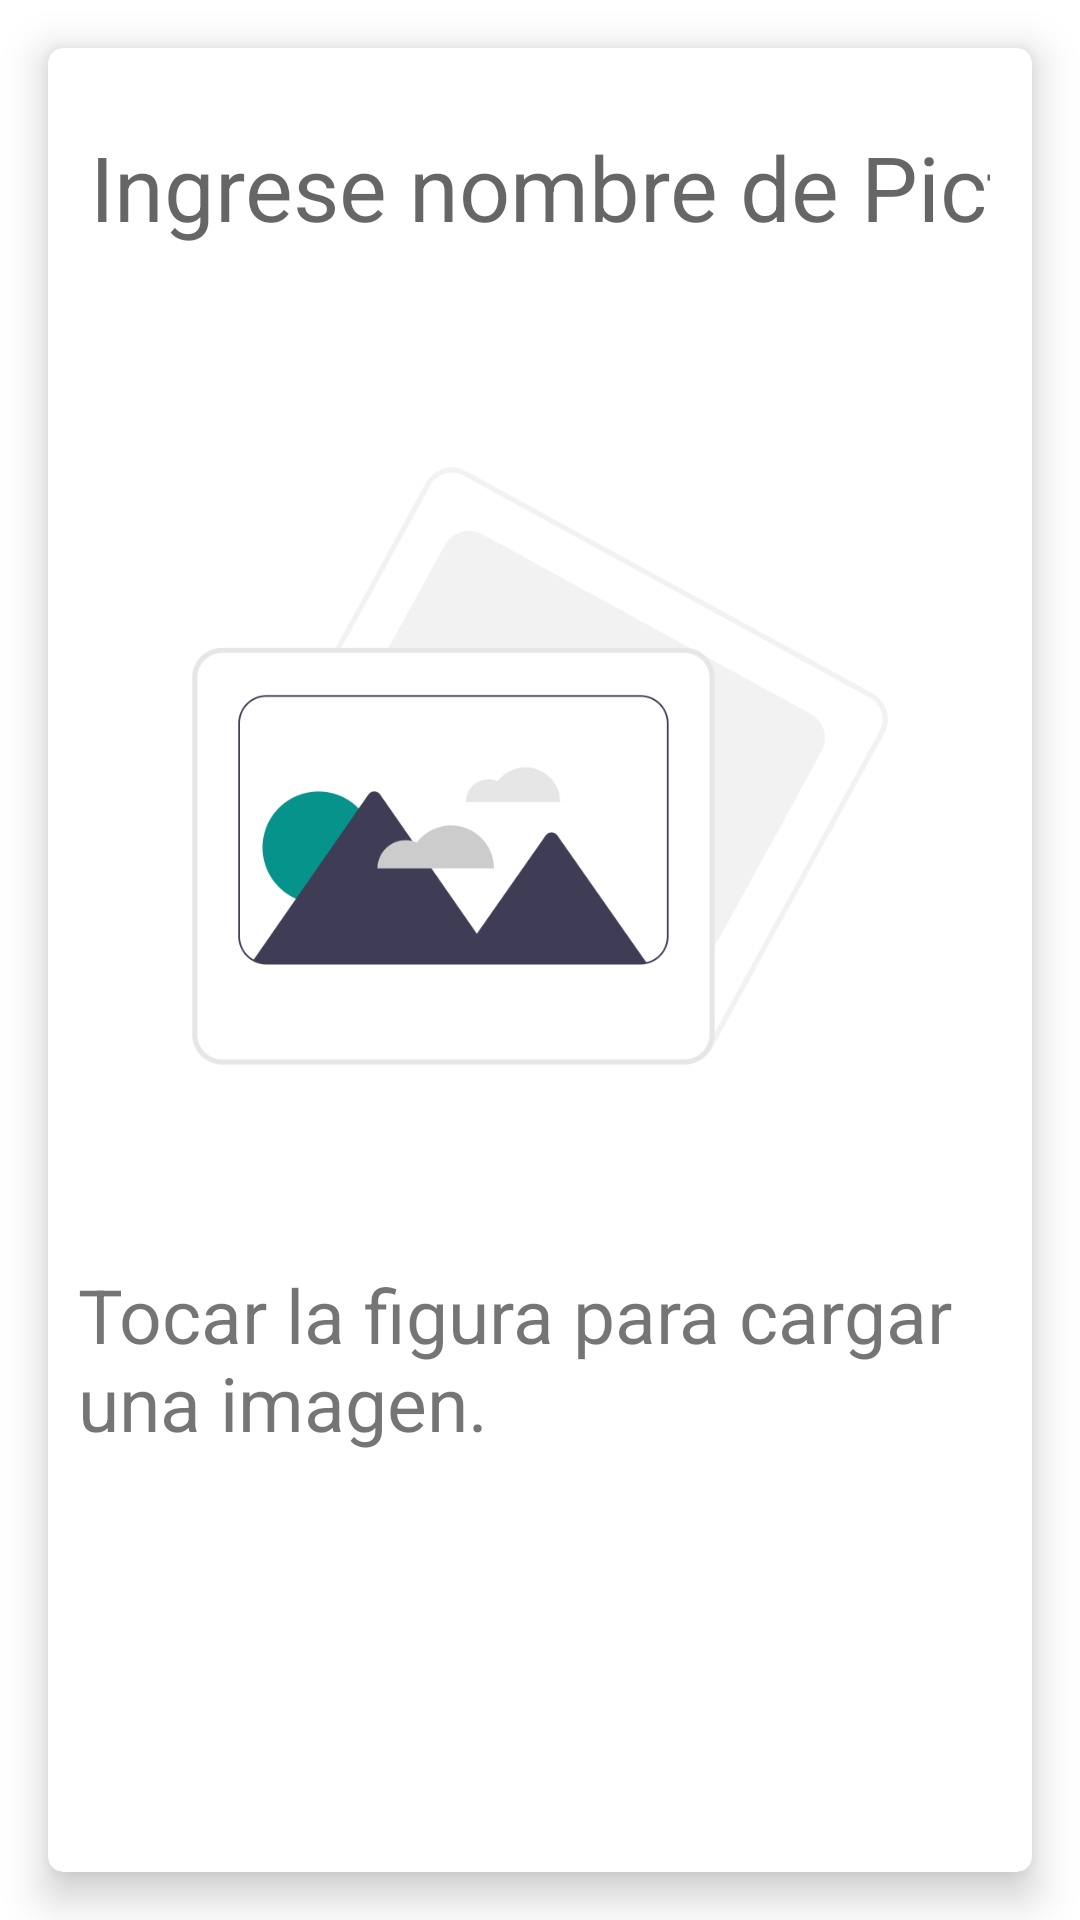

Reconstruct the res/layout file that produces this screen, plus the resources it refers to.
<!-- AndroidManifest.xml: application theme Theme.DIXIT_APP -->
<!-- res/layout/fragment_pictograma_nuevo.xml -->
<?xml version="1.0" encoding="utf-8"?>
<androidx.constraintlayout.widget.ConstraintLayout xmlns:android="http://schemas.android.com/apk/res/android"
    xmlns:app="http://schemas.android.com/apk/res-auto"
    xmlns:tools="http://schemas.android.com/tools"
    android:layout_width="match_parent"
    android:layout_height="match_parent"
    android:orientation="vertical"
    tools:context=".view.pictogramas.PictogramaNuevoFragment">

    <androidx.cardview.widget.CardView
        android:id="@+id/cardViewPictograma1"
        android:layout_width="0dp"
        android:layout_height="0dp"
        android:layout_margin="16dp"
        android:layout_marginStart="16dp"
        android:layout_marginTop="16dp"
        android:layout_marginEnd="16dp"
        android:layout_marginBottom="16dp"
        app:cardCornerRadius="5dp"
        app:cardElevation="8dp"
        app:layout_constraintBottom_toBottomOf="parent"
        app:layout_constraintEnd_toEndOf="parent"
        app:layout_constraintStart_toStartOf="parent"
        app:layout_constraintTop_toTopOf="parent">

        <LinearLayout
            android:layout_width="match_parent"
            android:layout_height="wrap_content"
            android:gravity="center"
            android:orientation="vertical">

            <EditText
                android:layout_marginStart="10dp"
                android:layout_marginEnd="10dp"
                android:layout_marginTop="16dp"
                android:layout_marginBottom="16dp"

                android:id="@+id/pictogramaTxt"
                android:layout_width="match_parent"
                android:layout_height="0dp"
                android:layout_weight="200"
                android:autofillHints="..."
                android:hint="@string/ingrese_nombre_de_pictograma"
                android:inputType="text"
                android:textSize="30sp" />

            <ImageView

                android:id="@+id/imagenPictograma"
                android:layout_width="300dp"
                android:layout_height="300dp"
                android:src="@drawable/undraw_photos_re_pvh3" />

            <TextView
                android:layout_marginStart="10dp"
                android:layout_marginEnd="10dp"
                android:layout_marginTop="16dp"
                android:layout_marginBottom="16dp"

                android:textSize="25sp"
                android:id="@+id/textView5"
                android:layout_width="wrap_content"
                android:layout_height="wrap_content"
                android:text="@string/tocar_la_figura_para_cargar_una_imagen" />


        </LinearLayout>


    </androidx.cardview.widget.CardView>

</androidx.constraintlayout.widget.ConstraintLayout>
<!-- resources referenced by this layout -->
<resources>
  <!-- drawable undraw_photos_re_pvh3: png bitmap (drawable, 29262 bytes) -->
  <string name="ingrese_nombre_de_pictograma">Ingrese nombre de Pictograma</string>
  <string name="tocar_la_figura_para_cargar_una_imagen">Tocar la figura para cargar una imagen.</string>
  <style name="Theme.DIXIT_APP" parent="Theme.MaterialComponents.DayNight.NoActionBar">
  
          <item name="colorPrimary">@color/primaryColor</item>
          <item name="colorPrimaryVariant">@color/primaryLightColor</item>
          <item name="colorOnPrimary">@color/primaryDarkColor</item>
          <item name="colorSecondary">@color/secondaryColor</item>
          <item name="colorSecondaryVariant">@color/primaryLightColor</item>
          <item name="colorOnSecondary">@color/secondaryDarkColor</item>
          <item name="android:textColorPrimary">@color/primaryTextColor</item>
          <item name="android:textColorSecondary">@color/secondaryTextColor</item>
  
          
          <item name="android:statusBarColor" tools:targetApi="l">@color/primaryDarkColor</item>
  
          
      </style>
  <color name="primaryLightColor">#80CBC4</color>
  <color name="secondaryDarkColor">#F57C00</color>
  <color name="primaryTextColor">#000000</color>
  <color name="secondaryTextColor">#FFFFFF</color>
</resources>
